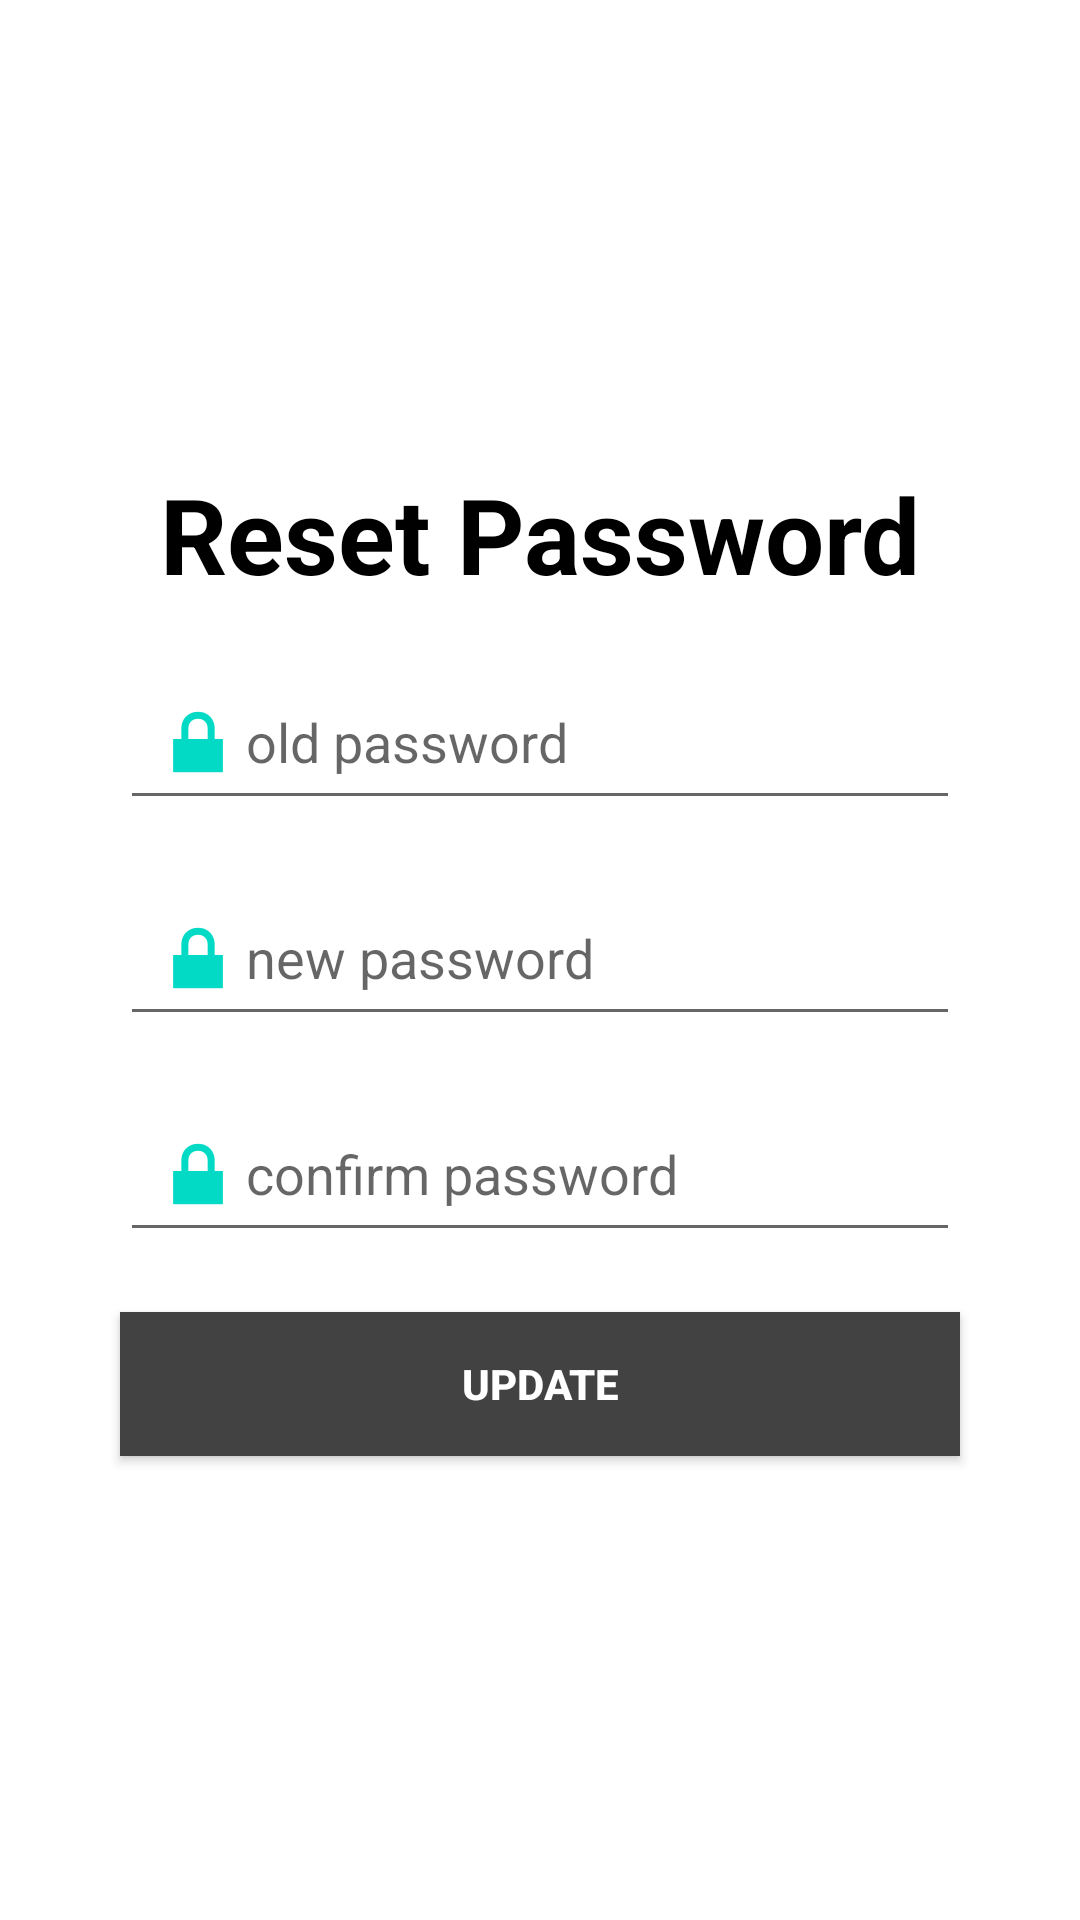

Produce the Android XML layout that renders to this screen, including the resource entries it uses.
<!-- AndroidManifest.xml: application theme Theme.Pet_lovers -->
<!-- res/layout/activity_reset_password.xml -->
<?xml version="1.0" encoding="utf-8"?>
<androidx.constraintlayout.widget.ConstraintLayout xmlns:android="http://schemas.android.com/apk/res/android"
    xmlns:app="http://schemas.android.com/apk/res-auto"
    xmlns:tools="http://schemas.android.com/tools"
    android:id="@+id/main"
    android:layout_width="match_parent"
    android:layout_height="match_parent"
    tools:context=".ResetPasswordActivity">

    <LinearLayout
        android:layout_width="match_parent"
        android:layout_height="match_parent"
        android:layout_margin="30dp"
        android:gravity="center"
        android:orientation="vertical">

        <TextView
            android:id="@+id/textView"
            android:layout_width="match_parent"
            android:layout_height="wrap_content"
            android:padding="10dp"
            android:text="Reset Password"
            android:textAlignment="center"
            android:textColor="@color/black"
            android:textSize="35dp"
            android:textStyle="bold" />

        <EditText
            android:id="@+id/editTextTextPassw"
            android:layout_width="match_parent"
            android:layout_height="wrap_content"
            android:layout_margin="10dp"
            android:drawableLeft="@android:drawable/ic_lock_lock"
            android:ems="10"
            android:hint="old password"
            android:inputType="textPassword"
            android:padding="10dp" />

        <EditText
            android:id="@+id/editTextTextPassrd"
            android:layout_width="match_parent"
            android:layout_height="wrap_content"
            android:layout_margin="10dp"
            android:drawableLeft="@android:drawable/ic_lock_lock"
            android:ems="10"
            android:hint="new password"
            android:inputType="textPassword"
            android:padding="10dp" />
        <EditText
            android:id="@+id/editTextTextPassword"
            android:layout_width="match_parent"
            android:layout_height="wrap_content"
            android:layout_margin="10dp"
            android:drawableLeft="@android:drawable/ic_lock_lock"
            android:ems="10"
            android:hint="confirm password"
            android:inputType="textPassword"
            android:padding="10dp" />

        <Button
            android:id="@+id/button"
            android:layout_width="match_parent"
            android:layout_height="wrap_content"
            android:layout_margin="10dp"
            android:background="@color/cardview_dark_background"
            android:text="Update"
            android:textColor="@color/white"
            android:textStyle="bold" />

    </LinearLayout>
</androidx.constraintlayout.widget.ConstraintLayout>
<!-- resources referenced by this layout -->
<resources>
  <style name="Theme.Pet_lovers" parent="Theme.MaterialComponents.DayNight.NoActionBar" />
  <!-- not gathered from this repository: default colours our renderer supplied (Android Studio template values) -->
  <color name="black">#FF000000</color>
  <color name="white">#FFFFFFFF</color>
</resources>
